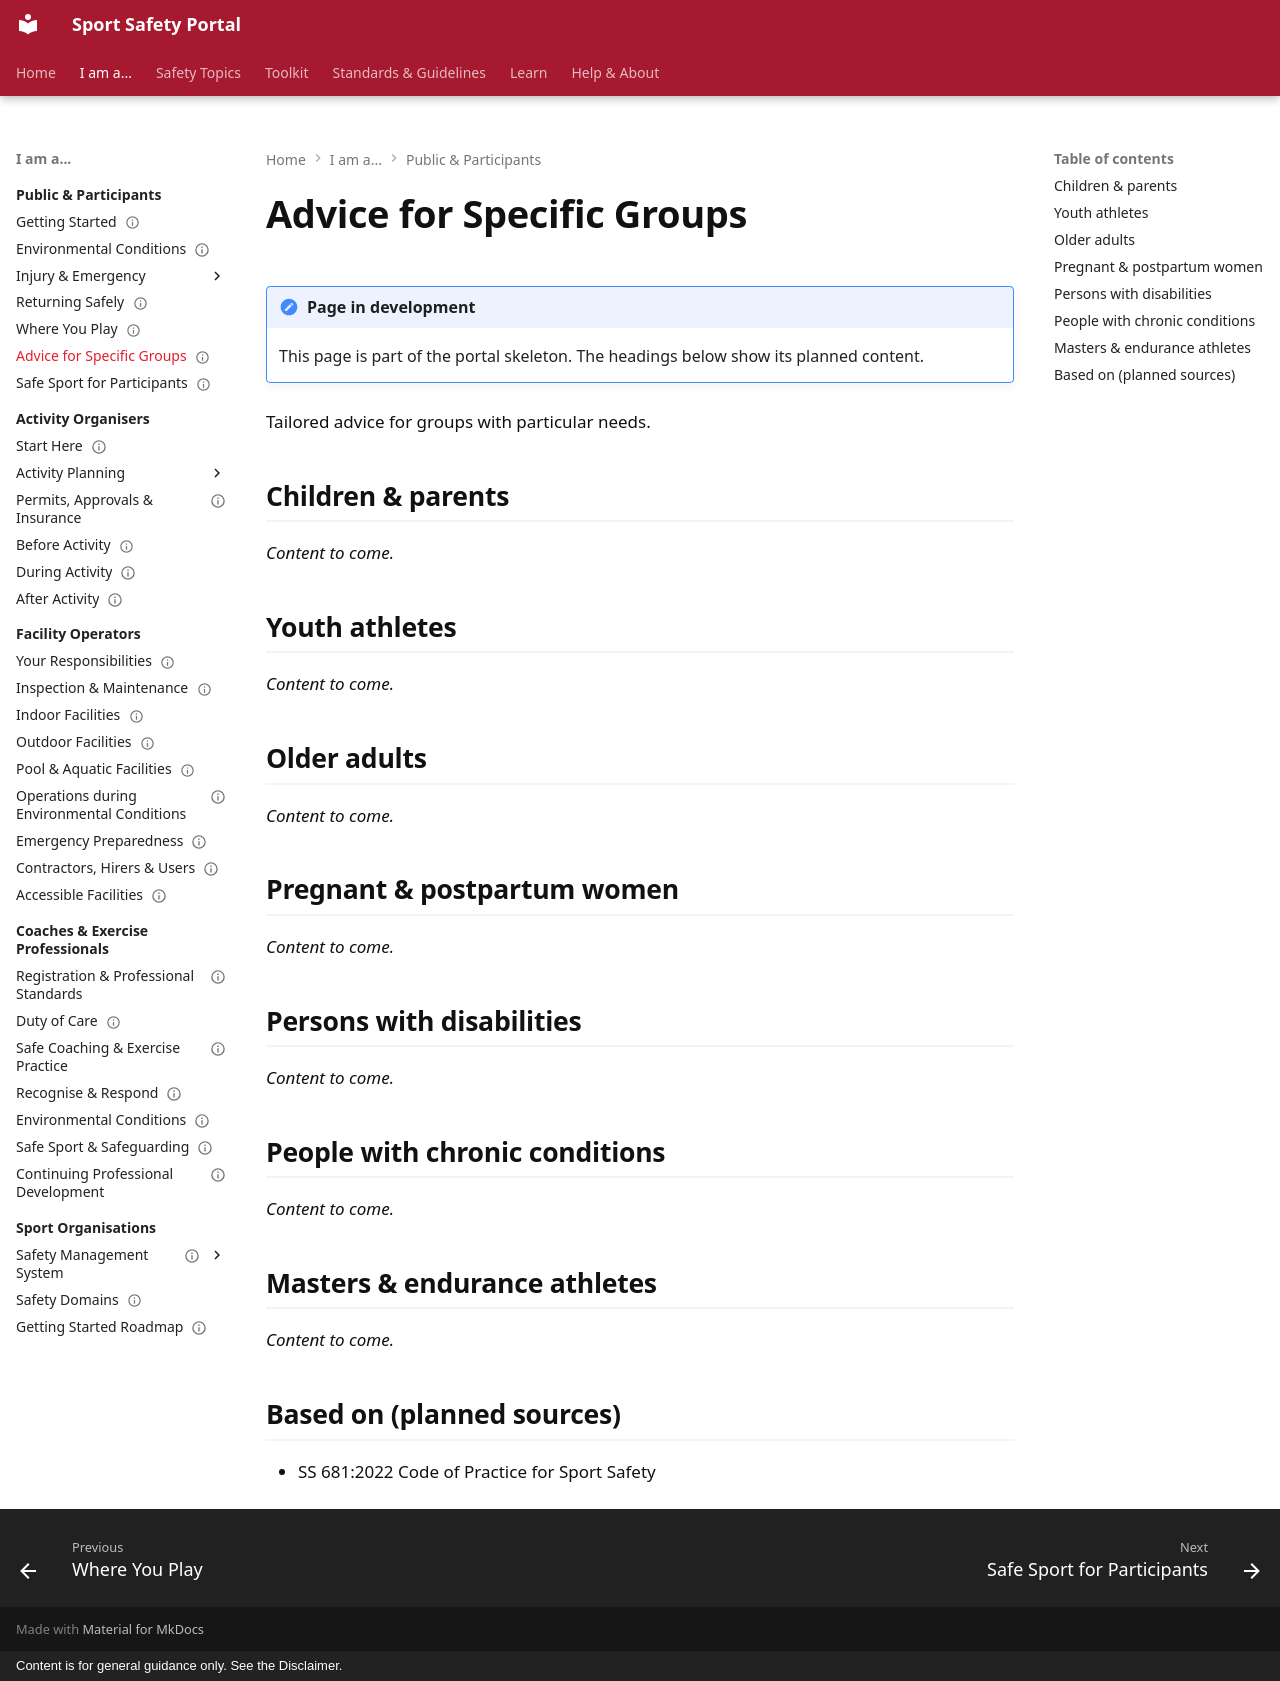

repository: sportsafetysandbox/sportsafety · page: participants/specific-groups/index.html · generator: mkdocs · copyright: Content is for general guidance only. See the Disclaimer.

---
status: placeholder
---

# Advice for Specific Groups

!!! note "Page in development"
    This page is part of the portal skeleton. The headings below show its planned content.

Tailored advice for groups with particular needs.

## Children & parents

*Content to come.*

## Youth athletes

*Content to come.*

## Older adults

*Content to come.*

## Pregnant & postpartum women

*Content to come.*

## Persons with disabilities

*Content to come.*

## People with chronic conditions

*Content to come.*

## Masters & endurance athletes

*Content to come.*

## Based on (planned sources)

- SS 681:2022 Code of Practice for Sport Safety
